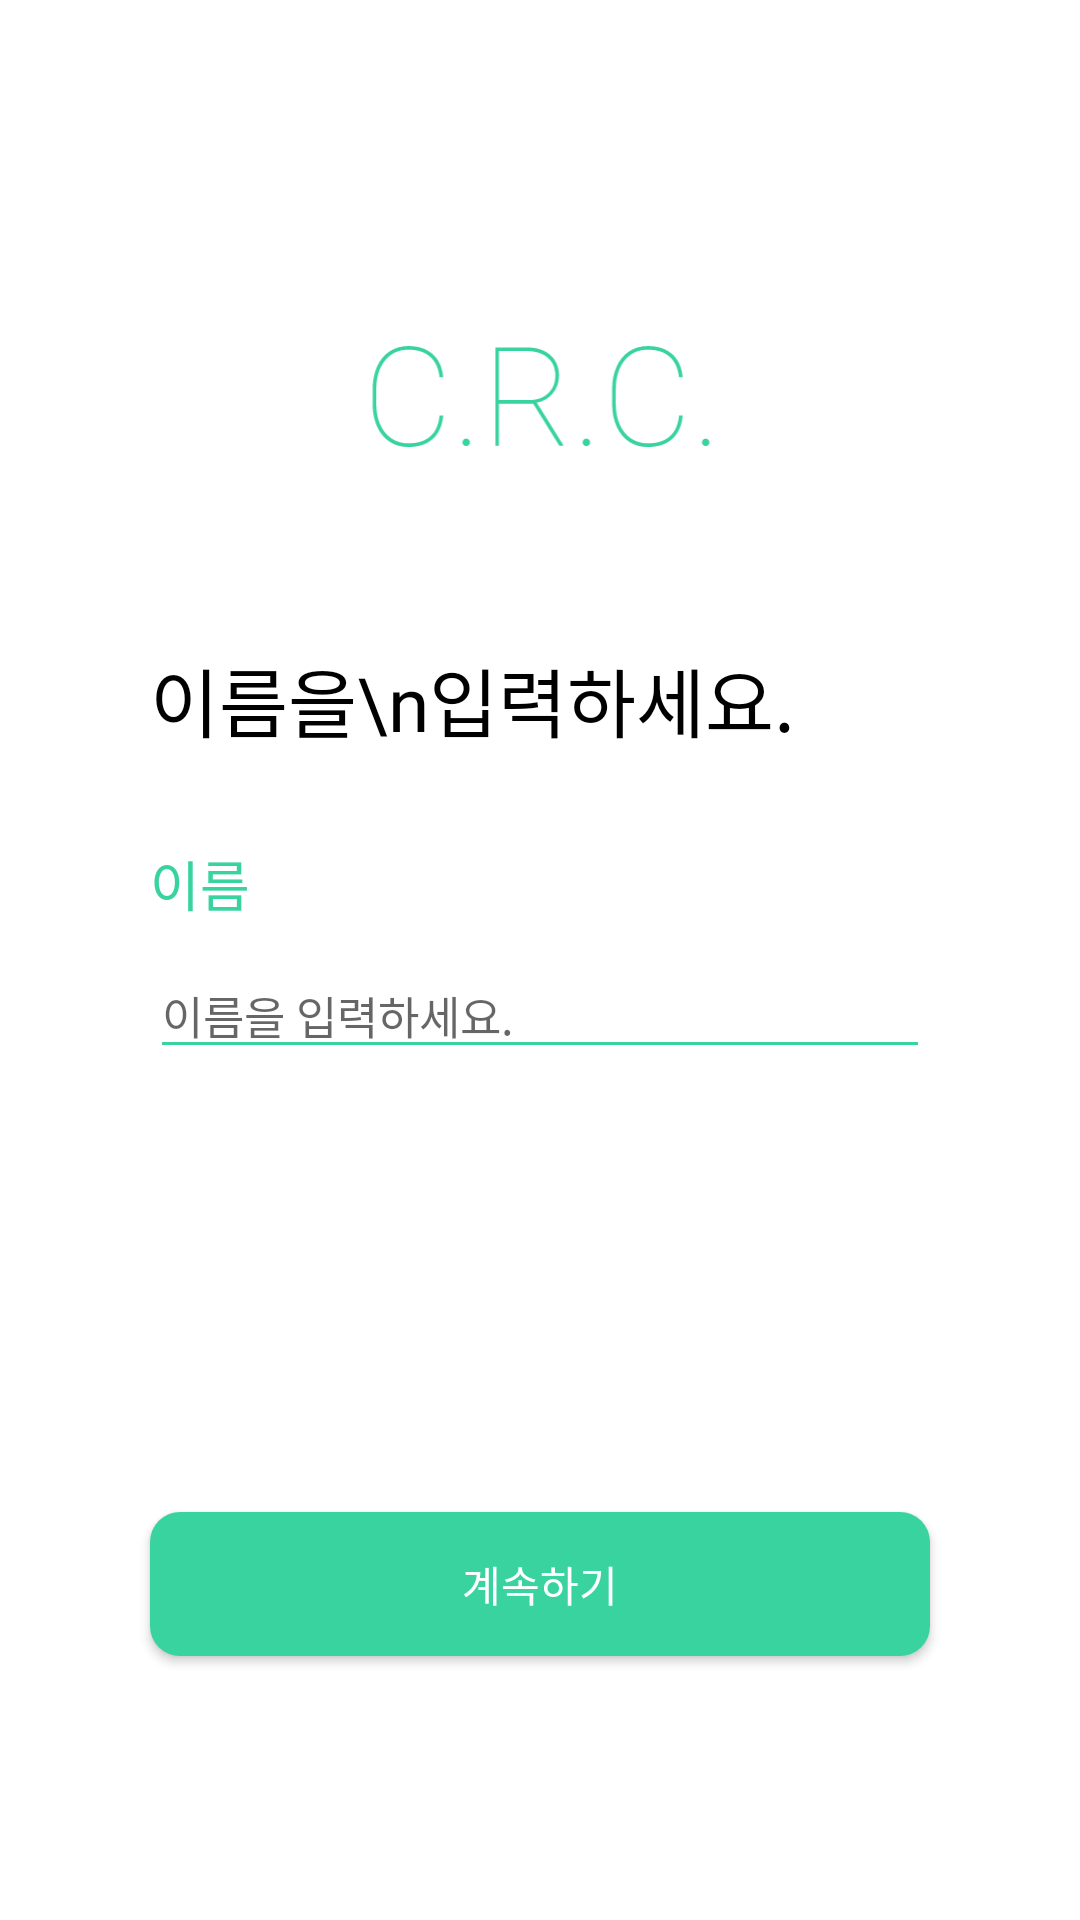

This screen was rendered from an Android layout file. Write that file and the resources it references.
<!-- AndroidManifest.xml: application theme Theme.CRC_Android -->
<!-- res/layout/fragment_sign_up_name.xml -->
<?xml version="1.0" encoding="utf-8"?>
<layout xmlns:android="http://schemas.android.com/apk/res/android"
    xmlns:tools="http://schemas.android.com/tools">

    <data>
        <variable
            name="fragment"
            type="com.example.crc_android.view.register.fragment.RegisterNameFragment" />
    </data>

    <RelativeLayout
        android:layout_width="match_parent"
        android:background="@color/white"

        android:layout_height="match_parent"
        tools:context=".view.register.fragment.RegisterNameFragment">
        <ImageView
            android:id="@+id/back_btn"
            android:layout_width="wrap_content"
            android:layout_height="wrap_content"
            android:src="@drawable/ic_arrow_back"
            android:layout_alignParentTop="true"
            android:onClick="@{fragment::backBtnClick}"
            android:padding="5dp"
            android:layout_alignParentLeft="true"
            android:layout_margin="20dp"
            />

        <LinearLayout
            android:id="@+id/frame"
            android:layout_width="match_parent"
            android:layout_height="wrap_content"
            android:layout_alignParentTop="true"
            android:layout_centerHorizontal="true"
            android:layout_marginTop="114dp"
            android:layout_marginRight="@dimen/login_width_margin"
            android:layout_marginLeft="@dimen/login_width_margin"
            android:orientation="vertical">

            <ImageView
                android:layout_width="match_parent"
                android:layout_height="36dp"
                android:src="@drawable/ic_signup_c_r_c" />

            <TextView
                android:layout_width="match_parent"
                android:layout_height="wrap_content"
                android:text="이름을\n입력하세요."
                android:fontFamily="@font/nanumsquare_acl"
                android:includeFontPadding="false"
                android:textColor="@color/black"
                android:gravity="start"
                android:textSize="25sp"
                android:layout_marginTop="65dp" />

            <TextView
                android:layout_width="match_parent"
                android:layout_height="wrap_content"
                android:text="이름"
                android:fontFamily="@font/nanumsquare_acb"
                android:includeFontPadding="false"
                android:textColor="@color/main_color"
                android:textSize="18sp"
                android:layout_marginTop="30dp" />

            <EditText
                android:id="@+id/name_edittext"
                android:layout_width="match_parent"
                android:layout_height="wrap_content"
                android:fontFamily="@font/nanumsquare_acr"
                android:includeFontPadding="false"
                android:inputType="text"
                android:layout_marginTop="10dp"
                android:textColor="@color/black"
                android:hint="이름을 입력하세요."
                android:backgroundTint="@color/main_color"
                android:textSize="15sp" />

        </LinearLayout>

        <androidx.appcompat.widget.AppCompatButton
            android:id="@+id/signUpNextBtn"
            android:layout_width="match_parent"
            android:layout_height="wrap_content"
            android:layout_alignParentBottom="true"
            android:layout_centerHorizontal="true"
            android:layout_marginLeft="@dimen/login_width_margin"
            android:layout_marginRight="@dimen/login_width_margin"
            android:onClick="@{fragment::nextBtnClick}"
            android:fontFamily="@font/nanumsquare_acb"
            android:layout_marginBottom="88dp"
            android:background="@drawable/signup_next_btn"
            android:includeFontPadding="false"
            android:text="계속하기"
            android:textColor="@color/white" />


    </RelativeLayout>
</layout>
<!-- resources referenced by this layout -->
<resources>
  <color name="black">#FF000000</color>
  <color name="main_color">#38D39F</color>
  <color name="white">#FFFFFFFF</color>
  <dimen name="login_width_margin">50dp</dimen>
  <!-- drawable ic_signup_c_r_c: vector/xml drawable (drawable, 3740 chars, omitted) -->
  <!-- drawable signup_next_btn (drawable) -->
  <shape xmlns:android="http://schemas.android.com/apk/res/android">
      <solid
          android:color="@color/main_color"
          />
      <corners
          android:radius="10dp"
          />
  </shape>
  <style name="Theme.CRC_Android" parent="Theme.MaterialComponents.Light.NoActionBar">
          
          <item name="colorPrimary">@color/purple_500</item>
          <item name="colorPrimaryVariant">@color/white</item>
          <item name="colorOnPrimary">@color/white</item>
          
          <item name="colorSecondary">@color/teal_200</item>
          <item name="colorSecondaryVariant">@color/teal_700</item>
          <item name="colorOnSecondary">@color/black</item>
          
          <item name="android:statusBarColor" tools:targetApi="l">?attr/colorPrimaryVariant</item>
          
          <item name="windowActionBar">false</item>
          <item name="windowNoTitle">true</item>
      </style>
  <color name="purple_500">#FF6200EE</color>
  <color name="teal_200">#FF03DAC5</color>
  <color name="teal_700">#FF018786</color>
</resources>
